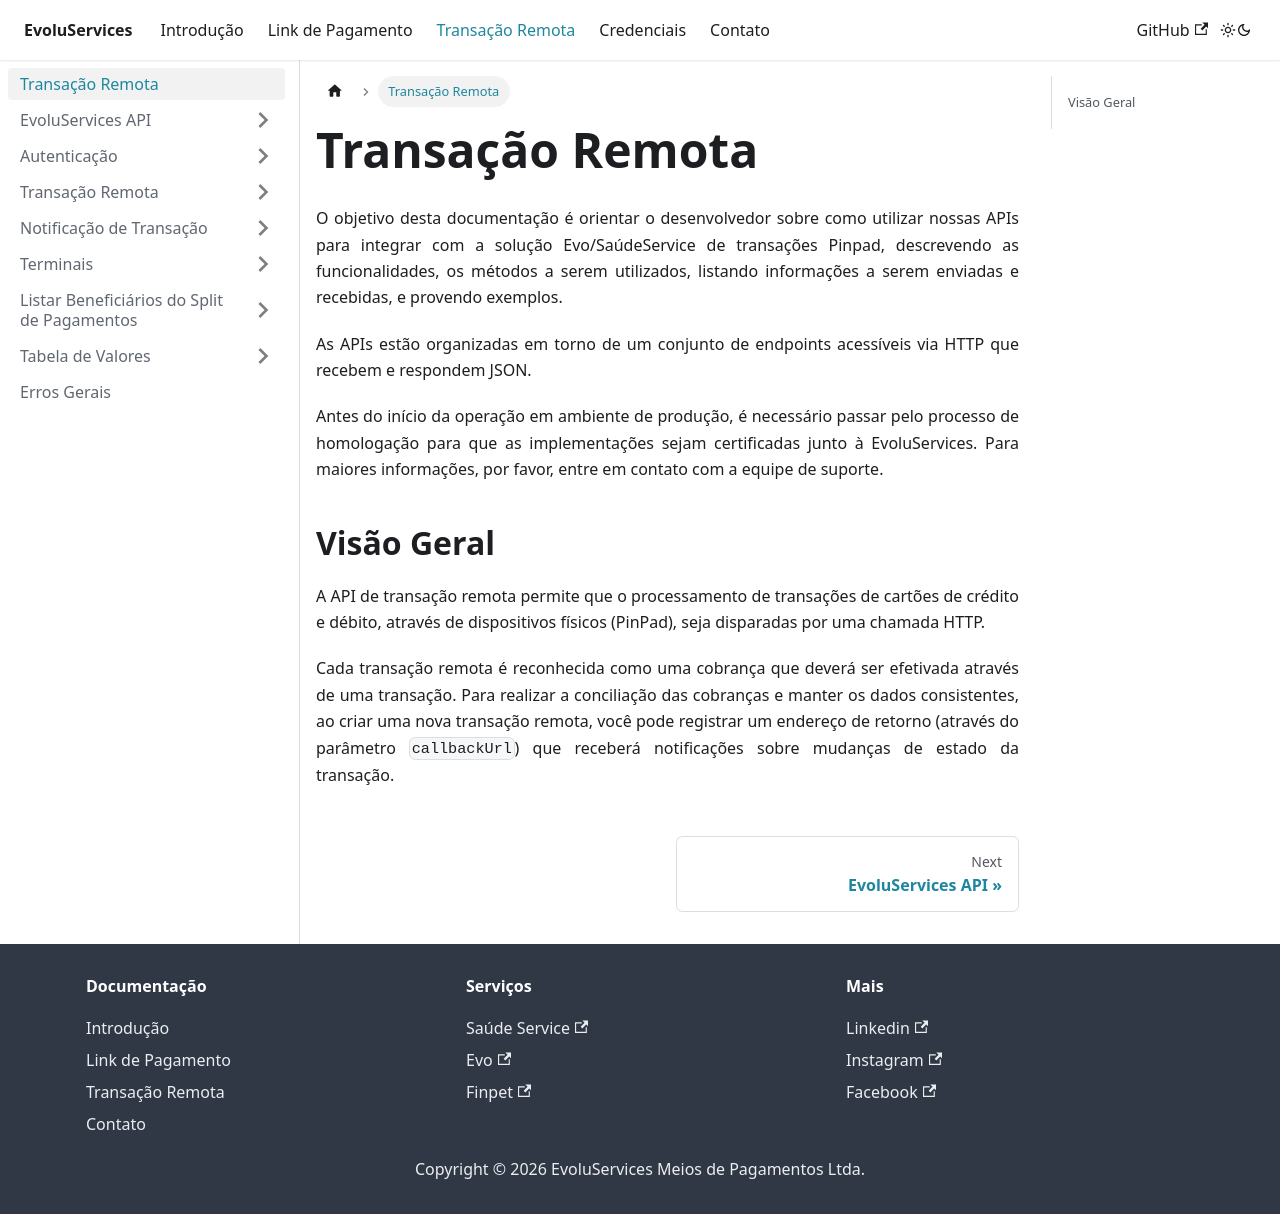

repository: EvoluServices/evoluservices-developer · page: docs/remote-transaction/intro-remote-transaction.html · generator: docusaurus

---
sidebar_position: 1
---
# Transação Remota

O objetivo desta documentação é orientar o desenvolvedor sobre como utilizar nossas APIs para integrar com a solução Evo/SaúdeService de transações Pinpad, descrevendo as funcionalidades, os métodos a serem utilizados, listando informações a serem enviadas e recebidas, e provendo exemplos.

As APIs estão organizadas em torno de um conjunto de endpoints acessíveis via HTTP que recebem e respondem JSON.

Antes do início da operação em ambiente de produção, é necessário passar pelo processo de homologação para que as implementações sejam certificadas junto à EvoluServices. Para maiores informações, por favor, entre em contato com a equipe de suporte.

## Visão Geral

A API de transação remota permite que o processamento de transações de cartões de crédito e débito, através de dispositivos físicos (PinPad), seja disparadas por uma chamada HTTP.

Cada transação remota é reconhecida como uma cobrança que deverá ser efetivada através de uma transação. Para realizar a conciliação das cobranças e manter os dados consistentes, ao criar uma nova transação remota, você pode registrar um endereço de retorno (através do parâmetro `callbackUrl`) que receberá notificações sobre mudanças de estado da transação.
